Run: headless pygame with SDL's dummy video driver; simulated clock (each Clock.tick advances the game by its frame time, no real sleeping); random seed 0; keys injected as events and as key.get_pressed() state; no mouse input.
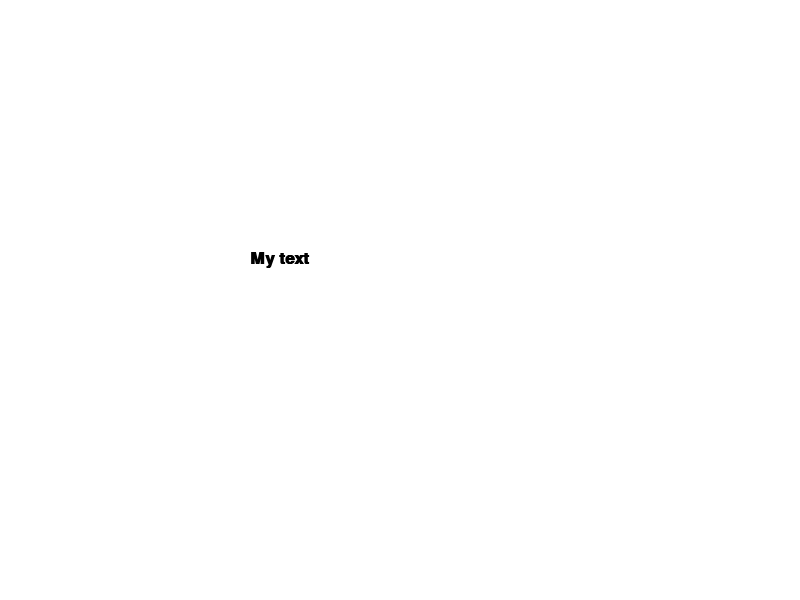
Frame 1 of 4 · flips 1–60 · no input
Frame 2 of 4 · flips 61–180 · tapped SPACE, RETURN · held RIGHT (→), D · screen unchanged from frame 1, image omitted
Frame 3 of 4 · flips 181–300 · held DOWN (↓), S · screen unchanged from frame 2, image omitted
Frame 4 of 4 · flips 301–420 · held LEFT (←), A, UP (↑), W · screen unchanged from frame 3, image omitted

The pygame program that drew these frames:

"""
Snake Game

@author: Brendan Bard, Keenan Barber
"""
import pygame

# Define some colors
BLACK    = (   0,   0,   0)
WHITE    = ( 255, 255, 255)
GREEN    = (   0, 255,   0)
RED      = ( 255,   0,   0)
BLUE     = (   0,   0, 255)
GRAY     = ( 127, 127, 127)

SEGMENT_COLOR = GREEN
SEGMENT_SIZE = 20
BACKGROUND_COLOR = WHITE



class Vector2D:
    x = 0
    y = 0
    
    # Constructor
    def __init__(self, x = 0, y = 0):
        self.x = x
        self.y = y
        
    # Operator Overload
    def __add__(self, b):
        return Vector2D(self.x + b.x, self.y + b.y)
    
    # Operator Overload (Example: vec * 6)
    def __mul__(self, b):
        return Vector2D(self.x * b, self.y * b)
    
    # tostring
    def __repr__(self):
        return ("<" + str(self.x) + ", " + str(self.y) + ">")


class SnakeSegment:
    # Constructor
    def __init__(self, x = 0, y = 0):
        self.position = Vector2D(x, y)
        
    def update_position(self, position):
        self.position = position
        
        
    def draw_segment(self, screen):
        pygame.draw.rect(screen, SEGMENT_COLOR, (self.position.x, self.position.y, SEGMENT_SIZE, SEGMENT_SIZE))
        
        
class SnakeBody:
    movementDirection = Vector2D(1, 0)
    
    # Constructor
    def __init__(self, position, initialSegments):
        self.segments = []
        for i in range(initialSegments):
            self.segments.append(SnakeSegment(position.x - (SEGMENT_SIZE * i), position.y))
        
    def update_segments(self):
        i = len(self.segments) - 1
        while i > 0:
            self.segments[i].update_position(self.segments[i-1].position)
            i -= 1
        self.segments[0].update_position(self.segments[0].position + (self.movementDirection * SEGMENT_SIZE))


    def draw_segments(self, screen):
        for i in range(len(self.segments)):
            self.segments[i].draw_segment(screen)



def main():
    pygame.init()
    
    width = 800
    height = 600
    screen = pygame.display.set_mode([width,height])
    
    mySnake = SnakeBody(Vector2D(50, 50), 5)
    
    # Used to manage how fast the screen updates
    clock = pygame.time.Clock()
    # -------- Main Program Loop -----------\
    done = False
    while not done:
        # --- Main event loop
        for event in pygame.event.get(): 
            if event.type == pygame.QUIT: # If user clicked close
                done = True
        
        
        # Move Snake
        key = pygame.key.get_pressed()
        if key[pygame.K_UP]:
            mySnake.movementDirection = Vector2D(0, -1)
        elif key[pygame.K_DOWN]:
            mySnake.movementDirection = Vector2D(0, 1)
        elif key[pygame.K_LEFT]:
            mySnake.movementDirection = Vector2D(-1, 0)
        elif key[pygame.K_RIGHT]:
            mySnake.movementDirection = Vector2D(1, 0)
            
            
        # --- Drawing code should go here
        # First, clear the screen
        screen.fill(BACKGROUND_COLOR) 
        # Now, do your drawing.
        
        mySnake.update_segments()
        mySnake.draw_segments(screen)
        
        font = pygame.font.SysFont('Calibri', 25, True, False) # Gets a font (font, size, bold, italics)
        text = font.render("My text",True,BLACK) # Creates the text (text, anti-aliased, color)
        screen.blit(text, [250, 250]) # Puts image of text on screen (textObj, location)
        # --- Update the screen with what we've drawn.
        pygame.display.update()
    
        # This limits the loop to 60 frames per second (Modified to 2 fps)
        clock.tick(2)
        
    pygame.quit()

if __name__ == "__main__":
    try:
        main()
    except Exception as e:
        pygame.quit()
        raise e
